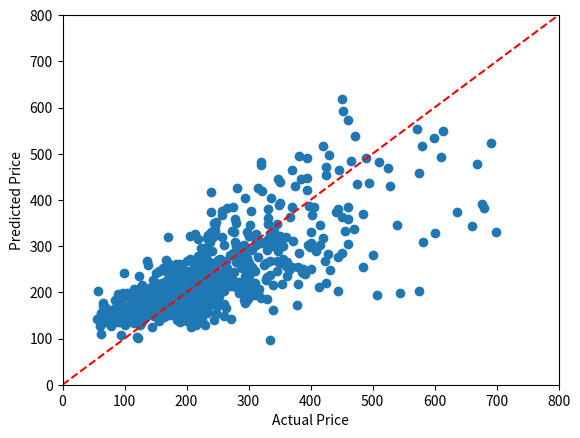

Python code for this plot:
import numpy as np
import matplotlib.pyplot as plt

def house_sales_data(X):
    # 774 House sales in Sacramento area.
    # Column 1: region (1--4) based on 5-digit ZIP code (see Table 13.4.)
    # Column 2: number of bedrooms.
    # Column 3: number of bathrooms.
    # Column 4: house area in square feet.
    # Column 5: 1 if a condo, 0 otherwise.
    # Column 6: selling price in dollars.
    return { 
        "price": X[:,5] / 1000,  # selling price in 1000 dollars
        "area": X[:,3] / 1000,   # house area in 1000 square feet
        "beds": X[:,1],          # number of bedrooms
        "baths": X[:,2],         # number of bathrooms
        "condo": X[:,4],         # 1 if condo, 0 otherwise 
        "location": X[:,0]}     # location (1,2,3,4)

X = np.array([[ 2,   2,   2,    941,   1,     94905],
        [ 2,   3,   2,   1146,   0,     98937],
        [ 2,   3,   2,    909,   0,    100309],
        [ 3,   3,   2,   1289,   0,    106250],
        [ 3,   3,   1,   1020,   0,    107502],
        [ 2,   2,   2,   1022,   0,    108750],
        [ 2,   2,   2,   1134,   1,    110700],
        [ 2,   2,   1,    844,   0,    113263],
        [ 2,   2,   1,    795,   1,    116250],
        [ 2,   2,   1,    588,   0,    120000],
        [ 2,   3,   2,   1356,   0,    121630],
        [ 2,   3,   2,   1118,   0,    122000],
        [ 3,   4,   2,   1329,   0,    122682],
        [ 2,   4,   2,   1240,   0,    123000],
        [ 2,   3,   2,   1601,   0,    124100],
        [ 2,   3,   2,    901,   0,    125000],
        [ 2,   3,   2,   1088,   0,    126640],
        [ 3,   3,   1,    963,   0,    127281],
        [ 3,   3,   2,   1119,   0,    129000],
        [ 2,   4,   2,   1380,   0,    131200],
        [ 3,   3,   2,   1248,   0,    132000],
        [ 3,   2,   2,   1039,   1,    133000],
        [ 2,   3,   2,   1152,   0,    134555],
        [ 2,   3,   2,   1380,   0,    136500],
        [ 2,   3,   2,   1116,   0,    138750],
        [ 3,   2,   2,   1039,   1,    141000],
        [ 3,   3,   2,   1418,   0,    146250],
        [ 2,   3,   2,   1082,   0,    147308],
        [ 3,   4,   2,   1472,   0,    148750],
        [ 3,   4,   2,   1146,   0,    149593],
        [ 2,   1,   1,    760,   1,    150000],
        [ 2,   2,   2,   1304,   1,    152000],
        [ 3,   3,   2,   1207,   0,    154000],
        [ 3,   3,   2,   1056,   0,    156896],
        [ 2,   2,   2,   1043,   0,    161250],
        [ 2,   4,   2,   1587,   0,    161500],
        [ 2,   4,   1,   1120,   0,    164000],
        [ 3,   4,   2,   1580,   0,    165000],
        [ 3,   4,   1,   1955,   0,    166357],
        [ 2,   4,   2,   1656,   0,    166357],
        [ 3,   3,   2,   1477,   0,    168000],
        [ 3,   3,   2,   1188,   0,    170000],
        [ 3,   4,   2,   1590,   0,    173000],
        [ 3,   3,   2,   1463,   0,    174250],
        [ 3,   4,   2,   1714,   0,    174313],
        [ 3,   3,   2,   1185,   0,    178480],
        [ 3,   3,   2,   1406,   0,    178760],
        [ 3,   3,   2,   1172,   0,    181000],
        [ 2,   3,   1,   1152,   0,    181872],
        [ 3,   4,   3,   1851,   0,    182587],
        [ 2,   3,   2,   1215,   0,    182716],
        [ 3,   3,   2,   1130,   0,    182750],
        [ 2,   4,   2,   1603,   0,    183200],
        [ 3,   3,   1,   1479,   0,    188741],
        [ 3,   3,   2,   1420,   0,    189000],
        [ 3,   3,   2,   1280,   0,    192067],
        [ 3,   3,   2,   1586,   0,    194000],
        [ 2,   3,   2,   1362,   0,    194818],
        [ 3,   3,   2,   1266,   0,    198000],
        [ 3,   4,   2,   1715,   0,    199500],
        [ 4,   3,   2,   1820,   0,    200000],
        [ 2,   3,   1,    936,   0,    200000],
        [ 2,   3,   2,   1511,   0,    208000],
        [ 3,   4,   2,   1590,   0,    212864],
        [ 3,   4,   2,   1596,   0,    221000],
        [ 2,   2,   2,   1341,   0,    221000],
        [ 3,   5,   3,   2136,   0,    223058],
        [ 3,   4,   2,   1616,   0,    227887],
        [ 3,   3,   2,   1478,   0,    231477],
        [ 2,   3,   2,   1287,   0,    234697],
        [ 2,   4,   2,   1277,   0,    235000],
        [ 2,   4,   2,   1448,   0,    236000],
        [ 3,   4,   3,   2235,   0,    236685],
        [ 2,   3,   2,   2093,   0,    237800],
        [ 2,   3,   2,   1193,   0,    240122],
        [ 3,   3,   2,   2163,   0,    242638],
        [ 3,   3,   2,   1269,   0,    244000],
        [ 3,   3,   1,    958,   0,    244960],
        [ 3,   5,   3,   2508,   0,    245918],
        [ 2,   3,   2,   1305,   0,    250000],
        [ 3,   4,   2,   1591,   0,    250000],
        [ 2,   2,   2,   1326,   1,    250134],
        [ 3,   3,   2,   1843,   0,    254200],
        [ 2,   4,   2,   1921,   0,    254200],
        [ 3,   5,   3,   2790,   0,    258000],
        [ 2,   3,   2,   1541,   0,    260000],
        [ 3,   3,   1,   1018,   0,    260014],
        [ 2,   3,   2,   1672,   1,    265000],
        [ 3,   3,   1,    975,   0,    271742],
        [ 3,   4,   3,   2372,   0,    273750],
        [ 3,   3,   2,   1446,   0,    275086],
        [ 3,   4,   3,   3009,   0,    280987],
        [ 3,   4,   2,   2056,   0,    285000],
        [ 3,   4,   2,   1993,   0,    287417],
        [ 3,   3,   2,   1857,   0,    291000],
        [ 1,   2,   1,   1126,   0,    292024],
        [ 3,   5,   3,   2494,   0,    297000],
        [ 3,   3,   2,   1843,   0,    298000], 
        [ 2,   2,   2,   1520,   0,    299000],
        [ 2,   5,   3,   2800,   0,    304037],
        [ 3,   4,   2,   2309,   0,    311000],
        [ 2,   5,   3,   2367,   0,    315537],
        [ 2,   5,   4,   3516,   0,    320000],
        [ 3,   4,   3,   1914,   0,    328360],
        [ 2,   2,   1,   1690,   0,    334150],
        [ 3,   3,   3,   2725,   0,    335750],
        [ 3,   4,   3,   2354,   0,    335750],
        [ 4,   3,   2,   2185,   0,    344250],
        [ 3,   4,   2,   1801,   0,    346210],
        [ 3,   3,   3,   1961,   0,    347029],
        [ 3,   4,   2,   3134,   0,    347650],
        [ 3,   4,   3,   1915,   0,    351300],
        [ 2,   4,   3,   2734,   0,    370500],
        [ 3,   3,   2,   2110,   0,    372000],
        [ 3,   5,   3,   3164,   0,    375000],
        [ 2,   5,   3,   3599,   0,    381300],
        [ 3,   4,   2,   2054,   0,    381942],
        [ 2,   4,   2,   1830,   0,    387731],
        [ 1,   3,   3,   1627,   0,    391000],
        [ 3,   4,   3,   3440,   0,    394470],
        [ 4,   3,   2,   2846,   0,    395000],
        [ 3,   4,   3,   2359,   0,    400186],
        [ 3,   3,   3,   2052,   0,    415000],
        [ 3,   5,   3,   3433,   0,    425000],
        [ 2,   5,   3,   3615,   0,    430000],
        [ 4,   5,   3,   2687,   0,    460000],
        [ 3,   4,   3,   2724,   0,    461000],
        [ 3,   4,   3,   3440,   0,    489332],
        [ 3,   5,   4,   3508,   0,    510000],
        [ 4,   4,   2,   2462,   0,    539000],
        [ 2,   3,   3,   2325,   0,    660000],
        [ 2,   2,   1,    795,   1,     69000],
        [ 1,   4,   2,   1099,   0,     70000],
        [ 3,   2,   1,    840,   1,     71000],
        [ 2,   2,   1,    800,   0,     78000],
        [ 3,   2,   1,    746,   0,     78400],
        [ 3,   3,   1,   1067,   0,     80000],
        [ 2,   4,   2,   1316,   0,     89000],
        [ 2,   3,   1,   1337,   0,     90000],
        [ 3,   2,   1,    868,   0,     90000],
        [ 3,   3,   1,    924,   0,     92000],
        [ 3,   2,   1,    610,   0,     93675],
        [ 2,   2,   1,   1220,   0,     98000],
        [ 3,   1,   1,    722,   1,     98000],
        [ 2,   3,   1,   1643,   0,     99000],
        [ 3,   1,   1,    722,   1,    100000],
        [ 3,   3,   1,   1080,   0,    106716],
        [ 3,   3,   1,   1039,   0,    111000],
        [ 2,   3,   1,   1051,   0,    111000],
        [ 2,   2,   2,    967,   0,    114800],
        [ 2,   3,   1,   1098,   0,    120108],
        [ 3,   3,   1,   1050,   0,    123225],
        [ 2,   3,   2,   1110,   0,    123750],
        [ 2,   3,   1,    888,   0,    125000],
        [ 3,   3,   2,   1120,   0,    125000],
        [ 2,   3,   2,   1080,   0,    126000],
        [ 2,   3,   1,    957,   0,    129000],
        [ 2,   2,   1,    952,   0,    134000],
        [ 2,   3,   2,   1211,   0,    135000],
        [ 2,   3,   2,   1264,   0,    135500],
        [ 2,   3,   1,   1080,   0,    140000],
        [ 3,   3,   2,   1266,   0,    140000],
        [ 2,   2,   2,    994,   1,    142500],
        [ 2,   3,   2,   1202,   0,    143500],
        [ 3,   2,   1,    722,   0,    145000],
        [ 3,   4,   2,   1448,   0,    145000],
        [ 3,   3,   2,   1188,   0,    145000],
        [ 2,   4,   2,   1183,   0,    146000],
        [ 3,   3,   1,   1320,   0,    148500],
        [ 3,   3,   2,   1117,   0,    149000],
        [ 3,   3,   2,   1364,   0,    150000],
        [ 3,   4,   2,   1310,   0,    150000],
        [ 3,   2,   2,   1006,   0,    152000],
        [ 2,   3,   2,   1104,   0,    156000],
        [ 2,   2,   1,    810,   0,    156000],
        [ 3,   2,   2,   1123,   0,    156000],
        [ 2,   2,   1,    904,   0,    157788],
        [ 2,   3,   2,   1156,   0,    161653],
        [ 3,   2,   1,   1321,   0,    161829],
        [ 2,   3,   2,   1392,   0,    165000],
        [ 3,   3,   2,   1439,   0,    168000],
        [ 2,   3,   2,   1159,   0,    169000],
        [ 2,   3,   2,   1671,   0,    175000],
        [ 3,   3,   2,   1740,   0,    176250],
        [ 3,   3,   2,   1265,   0,    179000],
        [ 2,   2,   2,   1007,   0,    180000],
        [ 3,   3,   2,   1716,   0,    180400],
        [ 3,   4,   2,   1685,   0,    182000],
        [ 2,   4,   2,   1829,   0,    184500],
        [ 3,   3,   2,   1555,   0,    185000],
        [ 2,   4,   2,   1120,   0,    189000],
        [ 2,   3,   2,   1137,   0,    194000],
        [ 3,   3,   1,   1174,   0,    195000],
        [ 2,   3,   2,   1393,   0,    200000],
        [ 3,   3,   2,   1289,   0,    205000],
        [ 2,   4,   2,   1799,   0,    205000],
        [ 3,   4,   3,   1953,   0,    205000],
        [ 3,   2,   1,    723,   0,    207000],
        [ 2,   4,   2,   1578,   0,    215000],
        [ 2,   3,   2,   1317,   0,    215000],
        [ 3,   3,   1,   1360,   0,    222381],
        [ 2,   3,   2,   1522,   0,    225000],
        [ 2,   4,   2,   1751,   0,    225000],
        [ 3,   3,   2,   1465,   0,    225000],
        [ 3,   4,   2,   1605,   0,    228000],
        [ 2,   4,   2,   1475,   0,    229665],
        [ 4,   3,   1,   1216,   0,    230000],
        [ 2,   2,   2,   1315,   0,    230000],
        [ 3,   3,   2,   1567,   0,    230000],
        [ 2,   3,   2,   1776,   0,    234000],
        [ 2,   3,   2,   2187,   0,    235000],
        [ 3,   3,   1,   1291,   0,    236250],
        [ 2,   3,   2,   1503,   0,    245000],
        [ 3,   4,   3,   2491,   0,    245000],
        [ 1,   2,   1,   1269,   0,    245000],
        [ 2,   3,   2,   1176,   0,    250000],
        [ 2,   4,   2,   1456,   0,    250000],
        [ 4,   3,   2,   1498,   0,    250000],
        [ 2,   3,   2,   1574,   0,    255000],
        [ 3,   3,   2,   2170,   0,    257729],
        [ 3,   4,   2,   1595,   0,    260000],
        [ 2,   3,   2,   1567,   0,    261000],
        [ 3,   4,   2,   1253,   0,    264469],
        [ 2,   4,   3,   1768,   0,    265000],
        [ 2,   4,   3,   2030,   0,    270000],
        [ 2,   3,   2,   1531,   0,    270000],
        [ 3,   4,   3,   1653,   0,    275000],
        [ 3,   4,   2,   2056,   0,    275000],
        [ 3,   4,   3,   2494,   0,    280000],
        [ 2,   3,   2,   1450,   0,    286013],
        [ 2,   4,   2,   2169,   0,    292000],
        [ 4,   3,   2,   1440,   0,    292000],
        [ 2,   3,   2,   1527,   0,    293993],
        [ 4,   3,   2,   1401,   0,    294000],
        [ 2,   3,   2,   1411,   0,    296769],
        [ 2,   3,   1,   1284,   0,    300000],
        [ 3,   4,   3,   2307,   0,    300000],
        [ 2,   4,   2,   1910,   0,    300500],
        [ 2,   3,   2,   1981,   0,    305000],
        [ 3,   4,   2,   2205,   0,    319789],
        [ 4,   2,   2,   1449,   0,    330000],
        [ 4,   3,   2,   1258,   0,    330000],
        [ 3,   3,   2,   2575,   0,    331000],
        [ 3,   2,   1,    539,   0,    334000],
        [ 2,   4,   3,   2208,   0,    336000],
        [ 1,   3,   1,   1108,   0,    339000],
        [ 4,   4,   2,   1595,   0,    339000],
        [ 3,   4,   2,   2159,   0,    345000],
        [ 4,   3,   2,   1838,   0,    356000],
        [ 3,   4,   2,   1900,   0,    361745],
        [ 1,   4,   2,   1718,   0,    361948],
        [ 3,   5,   3,   3389,   0,    370000],
        [ 3,   5,   4,   3260,   0,    385000],
        [ 4,   3,   2,   2016,   0,    399000],
        [ 4,   4,   2,   2607,   0,    402000],
        [ 3,   4,   3,   2724,   0,    406026],
        [ 3,   5,   4,   3746,   0,    420000],
        [ 2,   4,   2,   3192,   0,    425000],
        [ 1,   2,   1,   1247,   0,    445000],
        [ 4,   4,   2,   2581,   0,    450000],
        [ 2,   3,   1,   2068,   0,    460000],
        [ 3,   4,   3,   3992,   0,    460000],
        [ 2,   4,   4,   3397,   0,    465000],
        [ 2,   5,   3,   3881,   0,    471750],
        [ 2,   2,   2,   1598,   0,    484000],
        [ 3,   4,   3,   3070,   0,    495000],
        [ 3,   5,   3,   3984,   0,    572500],
        [ 2,   4,   2,   2222,   0,    582000],
        [ 4,   4,   3,   3838,   0,    613401],
        [ 2,   5,   5,   2846,   0,    680000],
        [ 1,   5,   2,   2484,   0,    699000],
        [ 2,   3,   1,    970,   0,     61500],
        [ 1,   2,   1,    623,   0,     62050],
        [ 3,   2,   1,    932,   0,     65000],
        [ 2,   2,   1,    796,   0,     65000],
        [ 3,   2,   1,    834,   0,     68000],
        [ 3,   2,   1,    834,   0,     68000],
        [ 2,   2,   1,    924,   1,     77000],
        [ 2,   2,   1,    795,   1,     82732],
        [ 2,   3,   1,   1250,   0,     84000],
        [ 3,   2,   1,    984,   0,     84675],
        [ 3,   3,   1,   1013,   0,     85000],
        [ 3,   3,   1,   1012,   0,     90000],
        [ 3,   2,   1,    795,   1,     90000],
        [ 2,   2,   2,    918,   0,     91000],
        [ 2,   3,   1,   1082,   0,     95000],
        [ 2,   2,   1,    964,   0,     97500],
        [ 3,   1,   1,    625,   1,    100000],
        [ 2,   2,   1,    888,   0,    101000],
        [ 2,   4,   2,   1120,   0,    102750],
        [ 2,   3,   1,   1331,   0,    112500],
        [ 2,   3,   1,   1014,   0,    113000],
        [ 3,   4,   2,   1448,   0,    114000],
        [ 2,   3,   1,    966,   0,    114000],
        [ 3,   2,   1,    779,   0,    114750],
        [ 2,   2,   2,    836,   1,    115000],
        [ 4,   2,   2,   1100,   1,    115000],
        [ 3,   3,   1,   1174,   0,    116100],
        [ 2,   3,   2,   1207,   0,    119250],
        [ 3,   2,   1,    804,   0,    120000],
        [ 2,   2,   2,    958,   1,    120000],
        [ 3,   3,   2,   1366,   0,    120108],
        [ 3,   2,   2,    901,   0,    121500],
        [ 2,   3,   1,    696,   0,    121725],
        [ 3,   3,   2,   1080,   0,    122000],
        [ 3,   3,   2,   1104,   0,    123000],
        [ 2,   2,   1,    972,   0,    125000],
        [ 2,   4,   2,   1390,   0,    125573],
        [ 2,   4,   2,   1354,   0,    126714],
        [ 3,   2,   1,    795,   1,    126960],
        [ 4,   2,   1,    780,   1,    127000],
        [ 3,   4,   2,   1587,   0,    127500],
        [ 2,   3,   2,   1209,   0,    130000],
        [ 3,   2,   1,   1139,   0,    133105],
        [ 2,   2,   2,   1690,   0,    136500],
        [ 2,   3,   2,   1245,   1,    139500],
        [ 2,   3,   2,   1416,   0,    140000],
        [ 3,   3,   2,   1300,   0,    140800],
        [ 3,   3,   2,   1120,   0,    145000],
        [ 3,   4,   2,   1590,   0,    147000],
        [ 3,   3,   2,   1407,   0,    149600],
        [ 3,   5,   2,   1516,   0,    150000],
        [ 3,   3,   2,   1646,   0,    150000],
        [ 3,   3,   2,   1676,   0,    155000],
        [ 2,   3,   2,   1370,   0,    155435],
        [ 2,   3,   2,   1370,   0,    155500],
        [ 2,   4,   2,   1351,   0,    158000],
        [ 2,   3,   2,   1152,   0,    158000],
        [ 3,   3,   2,   1452,   0,    160000],
        [ 4,   2,   1,    990,   0,    160000],
        [ 2,   2,   2,   1162,   0,    164000],
        [ 2,   3,   2,   1182,   0,    164000],
        [ 3,   2,   2,   1112,   0,    165000],
        [ 3,   3,   2,   1100,   0,    167000],
        [ 2,   4,   2,   1280,   0,    167293],
        [ 2,   4,   2,   1280,   0,    167293],
        [ 3,   3,   1,   1039,   0,    168000],
        [ 2,   3,   2,   1159,   0,    170000],
        [ 2,   4,   2,   1917,   0,    170000],
        [ 2,   3,   2,   1520,   0,    170000],
        [ 3,   3,   2,   1204,   0,    174000],
        [ 2,   3,   2,   1120,   0,    178000],
        [ 3,   3,   2,   1436,   0,    180000],
        [ 3,   3,   2,   1451,   0,    180000],
        [ 3,   4,   2,   1638,   0,    180000],
        [ 2,   2,   2,   1000,   1,    182000],
        [ 4,   3,   1,   1152,   0,    188325],
        [ 4,   3,   2,   1154,   0,    191500],
        [ 2,   3,   2,   1353,   0,    192000],
        [ 2,   3,   2,   1329,   0,    192700],
        [ 3,   3,   1,   1356,   0,    195000],
        [ 2,   3,   2,   1505,   0,    197654],
        [ 2,   3,   1,   1009,   0,    198000],
        [ 3,   3,   2,   1144,   0,    200345],
        [ 2,   2,   1,    930,   0,    203000],
        [ 2,   4,   2,   1766,   0,    207000],
        [ 3,   4,   3,   1940,   0,    208000],
        [ 3,   4,   2,   1776,   0,    210000],
        [ 2,   3,   1,   1258,   0,    212000],
        [ 3,   4,   2,   1872,   0,    213675],
        [ 3,   2,   2,   1112,   0,    213697],
        [ 2,   4,   2,   1856,   0,    215000],
        [ 1,   4,   3,   1939,   0,    215000],
        [ 4,   3,   1,    998,   0,    215100],
        [ 4,   3,   2,   1758,   0,    217500],
        [ 2,   3,   2,   2142,   0,    218000],
        [ 3,   2,   1,    950,   0,    220000],
        [ 3,   4,   3,   1739,   0,    221000],
        [ 3,   3,   2,   1516,   0,    222900],
        [ 2,   3,   1,    988,   0,    223139],
        [ 3,   4,   2,   1555,   0,    225500],
        [ 3,   3,   2,   1212,   0,    228327],
        [ 2,   4,   2,   1871,   0,    230000],
        [ 3,   3,   2,   1302,   0,    230000],
        [ 2,   2,   1,    756,   1,    230522],
        [ 2,   4,   3,   2026,   0,    231200],
        [ 3,   3,   2,   1375,   0,    232000],
        [ 2,   2,   2,   1250,   1,    232500],
        [ 3,   3,   1,   1058,   0,    233641],
        [ 2,   3,   2,   1187,   0,    234000],
        [ 3,   2,   2,   1324,   0,    234500],
        [ 3,   4,   3,   1936,   0,    235000],
        [ 4,   3,   2,   1427,   0,    236073],
        [ 2,   3,   2,   1678,   1,    238000],
        [ 3,   4,   2,   1798,   0,    238861],
        [ 2,   4,   3,   2652,   0,    239700],
        [ 3,   4,   2,   1816,   0,    240000],
        [ 2,   5,   3,   3076,   0,    240000],
        [ 3,   4,   2,   1844,   0,    241000],
        [ 3,   3,   2,   1306,   0,    245000],
        [ 2,   4,   3,   2447,   0,    246000],
        [ 3,   4,   2,   1176,   0,    247234],
        [ 2,   4,   2,   1182,   0,    247480],
        [ 2,   3,   1,   1160,   0,    249862],
        [ 2,   3,   2,   1424,   0,    251000],
        [ 2,   4,   2,   1574,   0,    252155],
        [ 2,   3,   2,   1830,   0,    254172],
        [ 3,   4,   2,   1724,   0,    258000],
        [ 4,   2,   2,   1255,   1,    260000],
        [ 2,   4,   3,   2175,   0,    261000],
        [ 2,   4,   2,   1904,   0,    261000],
        [ 4,   4,   2,   1808,   0,    262500],
        [ 2,   4,   2,   2711,   0,    266000],
        [ 2,   3,   1,   1713,   0,    266000],
        [ 3,   3,   2,   1457,   0,    270000],
        [ 3,   4,   3,   2724,   0,    274425],
        [ 3,   3,   2,   1468,   0,    275336],
        [ 2,   4,   3,   2550,   0,    277980],
        [ 3,   4,   2,   1928,   0,    280000],
        [ 1,   3,   3,   1922,   0,    284686],
        [ 2,   3,   2,   1343,   0,    284893],
        [ 4,   3,   2,   1510,   0,    285000],
        [ 2,   4,   2,   1559,   0,    285000],
        [ 3,   5,   3,   2992,   0,    295000],
        [ 3,   4,   2,   2109,   0,    296000],
        [ 2,   4,   2,   1524,   0,    296056],
        [ 3,   3,   2,   1248,   0,    297359],
        [ 3,   4,   2,   1876,   0,    299940],
        [ 2,   4,   3,   1851,   0,    305000],
        [ 2,   4,   2,   2218,   0,    311328],
        [ 3,   3,   2,   1394,   0,    313138],
        [ 3,   3,   2,   1410,   0,    316630],
        [ 3,   5,   3,   3468,   0,    320000],
        [ 2,   5,   3,   2346,   0,    320000],
        [ 2,   5,   3,   2347,   0,    325000],
        [ 2,   4,   2,   1659,   0,    328578],
        [ 3,   3,   3,   2442,   0,    331000],
        [ 2,   4,   2,   2155,   0,    340000],
        [ 3,   3,   2,   1810,   0,    345746],
        [ 3,   4,   2,   2789,   0,    351000],
        [ 3,   4,   2,   1606,   0,    353767],
        [ 2,   4,   2,   2166,   0,    356035],
        [ 2,   4,   2,   1871,   0,    360552],
        [ 2,   3,   2,   1800,   0,    362305],
        [ 1,   3,   1,   1683,   0,    365000],
        [ 4,   2,   2,   1596,   0,    370000],
        [ 3,   3,   2,   1179,   0,    378000],
        [ 1,   3,   1,   1639,   0,    388000],
        [ 2,   5,   3,   3281,   0,    395100],
        [ 1,   3,   2,   1697,   0,    400000],
        [ 2,   4,   3,   2085,   0,    408431],
        [ 4,   4,   3,   1939,   0,    423000],
        [ 1,   2,   3,   1788,   0,    427500],
        [ 4,   3,   2,   1691,   0,    430922],
        [ 3,   4,   2,   2002,   0,    445000],
        [ 3,   4,   4,   4303,   0,    450000],
        [ 2,   5,   3,   4246,   0,    452000],
        [ 4,   3,   2,   2274,   0,    470000],
        [ 2,   4,   4,   3056,   0,    475000],
        [ 3,   3,   3,   2503,   0,    484500],
        [ 4,   3,   2,   1905,   0,    500000],
        [ 4,   3,   2,   1320,   0,    506688],
        [ 2,   4,   2,   3037,   0,    528000],
        [ 3,   5,   2,   3741,   0,    579093],
        [ 4,   4,   3,   2660,   0,    636000],
        [ 2,   4,   3,   3357,   0,    668365],
        [ 4,   5,   3,   2896,   0,    676200],
        [ 3,   5,   3,   3788,   0,    691659],
        [ 3,   2,   1,    838,   0,     55422],
        [ 2,   2,   1,    904,   0,     63000],
        [ 2,   2,   1,   1032,   0,     65000],
        [ 2,   2,   1,    904,   0,     65000],
        [ 1,   2,   1,   1080,   0,     65000],
        [ 3,   2,   2,    990,   0,     66500],
        [ 2,   2,   1,    900,   0,     71000],
        [ 3,   2,   1,    861,   0,     75000],
        [ 3,   2,   1,    906,   1,     77000],
        [ 2,   2,   1,   1011,   0,     85000],
        [ 3,   3,   2,   1089,   0,     95625],
        [ 2,   2,   1,    832,   0,     96140],
        [ 3,   2,   1,    800,   1,    104250],
        [ 2,   4,   2,   1292,   0,    105000],
        [ 3,   2,   1,    810,   0,    108000],
        [ 2,   4,   2,   1064,   0,    109000],
        [ 2,   2,   1,    911,   0,    115000],
        [ 2,   1,   1,    846,   1,    115000],
        [ 2,   3,   2,   1320,   0,    115500],
        [ 2,   3,   2,   1410,   0,    115620],
        [ 2,   3,   2,   1115,   0,    116000],
        [ 3,   3,   2,   1169,   0,    122000],
        [ 3,   3,   2,   1164,   0,    122500],
        [ 3,   4,   2,   1341,   0,    123000],
        [ 2,   3,   2,   1219,   0,    124000],
        [ 2,   4,   2,   1127,   0,    124000],
        [ 2,   3,   2,   1272,   0,    124413],
        [ 3,   4,   2,   1253,   0,    125000],
        [ 3,   3,   2,   1120,   0,    130000],
        [ 2,   2,   2,   1118,   0,    131750],
        [ 2,   4,   3,   1890,   0,    137721],
        [ 2,   3,   2,   1260,   0,    137760],
        [ 3,   3,   2,   1400,   0,    138000],
        [ 2,   3,   1,   1264,   0,    140000],
        [ 3,   3,   1,   1060,   0,    145000],
        [ 3,   2,   2,   1132,   0,    145000],
        [ 3,   3,   2,   1466,   0,    150000],
        [ 2,   3,   2,   1092,   0,    150000],
        [ 3,   4,   2,   1628,   0,    151000],
        [ 2,   3,   2,    960,   0,    155000],
        [ 2,   3,   2,   1075,   0,    155800],
        [ 3,   3,   2,   1428,   0,    156142],
        [ 3,   4,   2,   1358,   0,    158000],
        [ 2,   3,   2,   1410,   0,    160000],
        [ 2,   3,   2,   1711,   0,    161500],
        [ 3,   4,   2,   1483,   0,    161600],
        [ 3,   3,   2,   1140,   0,    162000],
        [ 3,   4,   2,   1549,   0,    165000],
        [ 3,   3,   2,   1410,   0,    165000],
        [ 3,   3,   2,   1240,   0,    167293],
        [ 2,   5,   2,   1712,   0,    168000],
        [ 3,   4,   2,   1580,   0,    168000],
        [ 2,   3,   2,   1669,   0,    168750],
        [ 3,   3,   1,   1029,   0,    168750],
        [ 2,   3,   1,   1103,   0,    170000],
        [ 3,   3,   2,   2161,   0,    170250],
        [ 3,   3,   2,   1650,   0,    173000],
        [ 3,   3,   2,   1200,   0,    176095],
        [ 2,   3,   2,   1170,   0,    176250],
        [ 2,   3,   2,   1199,   0,    178000],
        [ 3,   4,   2,   1695,   0,    179000],
        [ 2,   3,   2,   1157,   0,    180000],
        [ 2,   3,   2,   1410,   0,    180000],
        [ 4,   3,   2,   1174,   0,    180000],
        [ 3,   3,   2,   1593,   0,    181000],
        [ 2,   3,   2,   1093,   0,    182000],
        [ 4,   3,   2,   1770,   0,    182587],
        [ 3,   4,   2,   1436,   0,    185074],
        [ 3,   3,   2,   1124,   0,    185833],
        [ 3,   4,   2,   1139,   0,    186785],
        [ 3,   3,   2,   1638,   0,    187000],
        [ 2,   3,   2,   1328,   0,    188335],
        [ 3,   3,   2,   1273,   0,    190000],
        [ 2,   3,   1,   1082,   0,    190000],
        [ 2,   4,   2,   1578,   0,    190000],
        [ 4,   2,   1,    796,   0,    190000],
        [ 3,   3,   2,   1386,   0,    191250],
        [ 2,   3,   2,   1452,   0,    193000],
        [ 3,   3,   2,   1513,   0,    193500],
        [ 2,   4,   2,   1578,   0,    195000],
        [ 2,   4,   3,   1736,   0,    195000],
        [ 2,   3,   1,   1473,   0,    195000],
        [ 3,   3,   1,   1150,   0,    198000],
        [ 2,   3,   2,   1127,   0,    199900],
        [ 2,   3,   1,   1144,   0,    200000],
        [ 2,   3,   1,    972,   0,    201000],
        [ 3,   4,   2,   2306,   0,    204918],
        [ 2,   3,   2,   1479,   0,    205000],
        [ 2,   3,   2,   1430,   0,    205878],
        [ 3,   4,   2,   1800,   0,    207000],
        [ 2,   4,   2,   1953,   0,    207744],
        [ 2,   3,   2,   1120,   0,    209000],
        [ 2,   3,   2,   1232,   0,    210000],
        [ 2,   1,   1,    984,   1,    210944],
        [ 3,   4,   2,   2329,   0,    213750],
        [ 3,   3,   2,   1351,   0,    215000],
        [ 4,   4,   1,   1376,   0,    215000],
        [ 2,   4,   2,   1566,   0,    220000],
        [ 1,   2,   1,   1115,   0,    220000],
        [ 1,   2,   1,   1032,   0,    220000],
        [ 2,   4,   2,   1419,   0,    220000],
        [ 3,   3,   2,   1261,   0,    220000],
        [ 2,   2,   2,   1637,   0,    220702],
        [ 3,   3,   2,   1338,   0,    222000],
        [ 3,   5,   2,   2254,   0,    222750],
        [ 2,   3,   2,   1441,   0,    225000],
        [ 2,   4,   2,   1991,   0,    225000],
        [ 3,   4,   3,   2126,   0,    228750],
        [ 3,   3,   2,   1094,   0,    229000],
        [ 4,   3,   2,   1462,   0,    230095],
        [ 2,   5,   3,   2258,   0,    232500],
        [ 2,   3,   2,   1074,   0,    233000],
        [ 3,   4,   2,   2111,   0,    233500],
        [ 2,   3,   2,   1686,   0,    239000],
        [ 2,   4,   3,   1915,   0,    240000],
        [ 3,   4,   2,   2367,   0,    240000],
        [ 3,   3,   2,   1962,   0,    240971],
        [ 2,   2,   2,   1406,   0,    242000],
        [ 3,   3,   2,   1789,   0,    243450],
        [ 2,   4,   2,   1876,   0,    243500],
        [ 2,   3,   2,   1235,   0,    246544],
        [ 2,   4,   2,   2504,   0,    246750],
        [ 2,   3,   2,   1676,   0,    247000],
        [ 2,   3,   2,   1367,   0,    249000],
        [ 3,   4,   3,   1899,   0,    249000],
        [ 3,   3,   2,   1636,   0,    250000],
        [ 2,   3,   2,   1828,   0,    250000],
        [ 3,   4,   2,   1438,   0,    252000],
        [ 3,   3,   2,   1451,   0,    255000],
        [ 2,   3,   1,   1520,   0,    255000],
        [ 4,   3,   2,   1506,   0,    255000],
        [ 2,   4,   2,   2605,   0,    257200],
        [ 2,   3,   2,   1196,   0,    260000],
        [ 4,   3,   2,   1621,   0,    260000],
        [ 2,   3,   2,   1811,   0,    263500],
        [ 3,   3,   2,   1540,   0,    266510],
        [ 3,   3,   2,   1543,   0,    275000],
        [ 2,   5,   3,   2494,   0,    276000],
        [ 4,   3,   2,   1650,   0,    276500],
        [ 3,   4,   3,   2214,   0,    278000],
        [ 2,   5,   3,   2280,   0,    279000],
        [ 2,   3,   2,   1443,   0,    280000],
        [ 2,   4,   2,   1582,   0,    280000],
        [ 3,   3,   2,   1857,   0,    285000],
        [ 3,   3,   2,   1735,   0,    288000],
        [ 3,   4,   3,   2096,   0,    289000],
        [ 2,   3,   2,   1720,   0,    290000],
        [ 2,   4,   2,   2160,   0,    290000],
        [ 2,   4,   2,   1382,   0,    293996],
        [ 3,   4,   2,   1721,   0,    294173],
        [ 4,   4,   2,   1328,   0,    295000],
        [ 3,   4,   2,   1982,   0,    298000],
        [ 1,   2,   1,   1144,   0,    299000],
        [ 2,   2,   2,   1623,   0,    300000],
        [ 4,   3,   2,   1457,   0,    300000],
        [ 3,   6,   3,   2555,   0,    300000],
        [ 4,   3,   2,   1577,   0,    300567],
        [ 3,   5,   3,   2592,   0,    303000],
        [ 2,   3,   2,   1401,   0,    305000],
        [ 2,   3,   2,   1502,   0,    310000],
        [ 4,   3,   2,   1327,   0,    310000],
        [ 4,   4,   3,   1800,   0,    310000],
        [ 3,   4,   2,   2169,   0,    311518],
        [ 4,   5,   3,   2457,   0,    312000],
        [ 2,   4,   2,   2004,   0,    315000],
        [ 4,   4,   3,   2212,   0,    315000],
        [ 2,   5,   3,   3134,   0,    315000],
        [ 2,   3,   2,   1360,   0,    315000],
        [ 3,   3,   2,   1276,   0,    320000],
        [ 2,   4,   3,   2962,   0,    322000],
        [ 4,   4,   2,   1888,   0,    325000],
        [ 3,   3,   2,   1548,   0,    328370],
        [ 2,   4,   3,   2109,   0,    330000],
        [ 2,   4,   2,   2484,   0,    331200],
        [ 2,   4,   3,   2258,   0,    332000],
        [ 2,   3,   3,   2212,   0,    334000],
        [ 2,   3,   2,   1616,   0,    335000],
        [ 2,   4,   2,   2372,   0,    341000],
        [ 4,   5,   3,   2606,   0,    346375],
        [ 3,   5,   3,   2877,   0,    349000],
        [ 2,   3,   2,   2960,   0,    350000],
        [ 4,   3,   2,   2172,   0,    350000],
        [ 4,   3,   2,   2100,   1,    350000],
        [ 3,   3,   2,   1795,   0,    351000],
        [ 4,   4,   2,   2295,   0,    360000],
        [ 4,   4,   3,   2577,   0,    367463],
        [ 3,   3,   1,   1727,   0,    380000],
        [ 3,   3,   2,   1485,   0,    380578],
        [ 2,   3,   2,   1655,   0,    386222],
        [ 4,   3,   2,   2049,   0,    395500],
        [ 3,   5,   3,   2875,   0,    397000],
        [ 4,   4,   2,   2199,   0,    400000],
        [ 1,   2,   1,   1304,   0,    413500],
        [ 2,   3,   2,   2334,   0,    415000],
        [ 4,   4,   3,   2278,   0,    420454],
        [ 1,   3,   1,   1493,   0,    425000],
        [ 4,   5,   3,   2787,   0,    441000],
        [ 3,   5,   3,   2824,   0,    445000],
        [ 4,   4,   3,   3261,   0,    446000],
        [ 2,   4,   2,   2053,   0,    450000],
        [ 4,   4,   3,   2379,   0,    455000],
        [ 2,   3,   2,   3173,   0,    525000],
        [ 2,   3,   1,   1348,   0,    545000],
        [ 1,   2,   1,   1252,   0,    575000],
        [ 4,   4,   3,   3229,   0,    575000],
        [ 3,   5,   4,   3863,   0,    598695],
        [ 4,   4,   3,   2356,   0,    600000],
        [ 4,   5,   3,   3579,   0,    610000],
        [ 3,   4,   2,   1512,   0,     56950],
        [ 3,   1,   1,    611,   1,     60000],
        [ 3,   2,   1,    876,   0,     61000],
        [ 2,   2,   1,    933,   1,     62000],
        [ 3,   2,   1,    864,   0,     68566],
        [ 2,   2,   1,   1011,   0,     70000],
        [ 2,   4,   2,   1158,   0,     80000],
        [ 2,   3,   2,   1092,   0,     85500],
        [ 2,   2,   1,    956,   1,     92000],
        [ 3,   2,   2,   1139,   0,     93600],
        [ 3,   3,   1,   1058,   0,     95000],
        [ 2,   3,   2,   1040,   0,     97750],
        [ 3,   3,   2,   1354,   0,    104000],
        [ 2,   3,   1,   1051,   0,    105000],
        [ 2,   1,   1,    682,   1,    107666],
        [ 3,   3,   1,   1161,   0,    109000],
        [ 2,   3,   1,   1004,   0,    110000],
        [ 2,   3,   1,   1229,   0,    110000],
        [ 3,   3,   2,   1249,   0,    112500],
        [ 3,   3,   2,   1161,   0,    114800],
        [ 3,   3,   1,   1010,   0,    116000],
        [ 3,   4,   2,   1462,   0,    121500],
        [ 3,   3,   2,   1269,   0,    122000],
        [ 3,   2,   2,   1188,   0,    123675],
        [ 2,   4,   2,   1570,   0,    126854],
        [ 1,   3,   2,   1093,   0,    127059],
        [ 3,   3,   1,    962,   0,    128687],
        [ 3,   3,   2,   1089,   0,    129500],
        [ 3,   3,   2,   1127,   0,    130000],
        [ 3,   4,   2,   1309,   0,    131750],
        [ 2,   2,   1,    970,   0,    132000],
        [ 3,   3,   2,   1144,   0,    134000],
        [ 2,   3,   1,   1000,   0,    134000],
        [ 2,   3,   2,   1206,   0,    142000],
        [ 2,   3,   1,   1285,   0,    143012],
        [ 3,   3,   2,   1543,   0,    145846],
        [ 2,   2,   1,    884,   0,    147000],
        [ 1,   3,   1,   1019,   0,    148750],
        [ 3,   4,   2,   1392,   0,    150000],
        [ 2,   2,   1,    924,   1,    150454],
        [ 3,   3,   2,   1217,   0,    151087],
        [ 2,   3,   2,   1670,   0,    157296],
        [ 3,   3,   2,   1302,   0,    157500],
        [ 3,   3,   2,   1488,   0,    160000],
        [ 2,   3,   2,   1373,   0,    160000],
        [ 2,   4,   2,   1381,   0,    161250],
        [ 3,   3,   2,   1265,   0,    164000],
        [ 1,   2,   1,    881,   0,    165000],
        [ 3,   4,   2,   1608,   0,    165750],
        [ 2,   3,   1,   1344,   0,    166000],
        [ 2,   3,   2,   1202,   0,    169000],
        [ 4,   3,   2,   1104,   0,    170000],
        [ 3,   3,   2,   1232,   0,    170000],
        [ 3,   3,   1,   1638,   0,    170725],
        [ 3,   2,   2,   1177,   0,    171750],
        [ 2,   3,   2,   1582,   0,    172000],
        [ 3,   2,   2,    904,   0,    173056],
        [ 3,   3,   2,   1340,   0,    174000],
        [ 2,   3,   2,   1204,   0,    174250],
        [ 3,   4,   2,   1477,   0,    176850],
        [ 3,   4,   2,   1497,   0,    179500],
        [ 2,   3,   1,    960,   0,    185000],
        [ 2,   3,   2,   1428,   0,    188700],
        [ 3,   3,   1,   1039,   0,    189000],
        [ 2,   3,   1,   1529,   0,    189000],
        [ 2,   4,   3,   1892,   0,    189836],
        [ 2,   4,   2,   1887,   0,    190000],
        [ 2,   3,   2,   1294,   0,    191250],
        [ 3,   3,   2,   1638,   0,    191675],
        [ 3,   3,   2,   1677,   0,    195500],
        [ 2,   3,   1,   1073,   0,    198000],
        [ 2,   3,   2,   1231,   0,    200000],
        [ 3,   3,   2,   1175,   0,    200000],
        [ 3,   3,   2,   1416,   0,    200000],
        [ 2,   3,   2,   1358,   0,    201528],
        [ 3,   4,   2,   1609,   0,    204750],
        [ 2,   4,   3,   1968,   0,    205000],
        [ 1,   2,   2,   1089,   0,    205000],
        [ 2,   3,   2,   1296,   0,    205900],
        [ 3,   2,   2,   1189,   0,    207000],
        [ 2,   2,   1,    795,   0,    207973],
        [ 4,   3,   2,   1371,   0,    208250],
        [ 2,   3,   1,   1310,   0,    208318],
        [ 3,   3,   2,   1262,   0,    209347],
        [ 3,   4,   2,   1740,   0,    211500],
        [ 2,   3,   2,   1517,   0,    212000],
        [ 3,   3,   2,   1450,   0,    213000],
        [ 3,   3,   2,   1416,   0,    216000],
        [ 3,   3,   1,    888,   0,    216021],
        [ 2,   3,   2,   1882,   0,    219000],
        [ 3,   3,   2,   1302,   0,    219794],
        [ 3,   3,   2,   1418,   0,    220000],
        [ 2,   4,   2,   1319,   0,    220000],
        [ 3,   4,   2,   1770,   0,    220000],
        [ 2,   4,   2,   1627,   0,    223000],
        [ 2,   3,   1,   1040,   0,    224000],
        [ 2,   3,   1,    960,   0,    224252],
        [ 2,   3,   1,   1456,   0,    225000],
        [ 3,   3,   2,   1450,   0,    228000],
        [ 4,   3,   2,   1358,   0,    229027],
        [ 3,   4,   2,   1329,   0,    229500],
        [ 3,   4,   2,   1715,   0,    230000],
        [ 3,   3,   2,   1262,   0,    230000],
        [ 3,   4,   3,   2280,   0,    232425],
        [ 3,   3,   2,   1477,   0,    234000],
        [ 2,   3,   2,   1216,   0,    235000],
        [ 3,   4,   2,   1685,   0,    235301],
        [ 4,   3,   2,   1362,   0,    235738]])
    

""" house_sales_data()
    Returns a dictionary `D` with the Sacramento house sales data
    used in section 2.3 and chapter 13.  
    The 6 items in the dictionary are vectors of length 774, with data for 
    774 house sales.
    * `D["location"]`: an integer between 1 and 4 indicating the location.
    * `D["beds"]`:     number of bedrooms
    * `D["baths"]`:    number of bathrooms
    * `D["area"]`:     area in 1000 square feet
    * `D["condo"]`:    1 if a condo, 0 otherwise 
    * `D["price"]`:    selling price in 1000 dollars
    """
    
D = house_sales_data(X)
y = D["price"]
x = np.column_stack((D["area"], D["beds"], np.ones(len(y)))) 
a_hat = np.linalg.lstsq(x, y, rcond = None)[0]


a = a_hat[:-1] #np.array([148.7251, -18.8534])
b = a_hat[-1] #54.4017

y_hat = lambda x: a @ x + b

#regression model prediction
x1 = np.array([0.846, 1])
y1 = 115
print("y_hat = $" + str(int(round(y_hat(x1),0)) * 1000))
print("y = $" + str(int(y1*1000)), "\n")

x2 = np.array([1.324, 2])
y2 = 234.50
print("y_hat = $" + str(int(round(y_hat(x2),0))*1000))
print("y = $" + str(int(y2*1000)), "\n")

predicted = x @ a_hat

r = y - predicted
print("average = $" + str(round(np.average(r)*1000,2)))
print("root mean square = $" + str(round(np.sqrt(sum(r**2)/len(r))*1000,2)))
print("standard deviation = $" + str(round(np.std(r)*1000,2)), "\n")

de_predicted = predicted - np.average(predicted)  
de_y = y - np.average(y)
pearson = (de_predicted @ de_y) / (np.linalg.norm(de_predicted) * np.linalg.norm(de_y))
print("correlation = " + str(pearson), "\n")    

# Graphing
plt.scatter(y, predicted)
plt.plot((0,800),(0,800) ,ls='--', c = 'r')
plt.ylim(0,800)
plt.xlim(0,800)
plt.xlabel('Actual Price')
plt.ylabel('Predicted Price')
plt.show()
